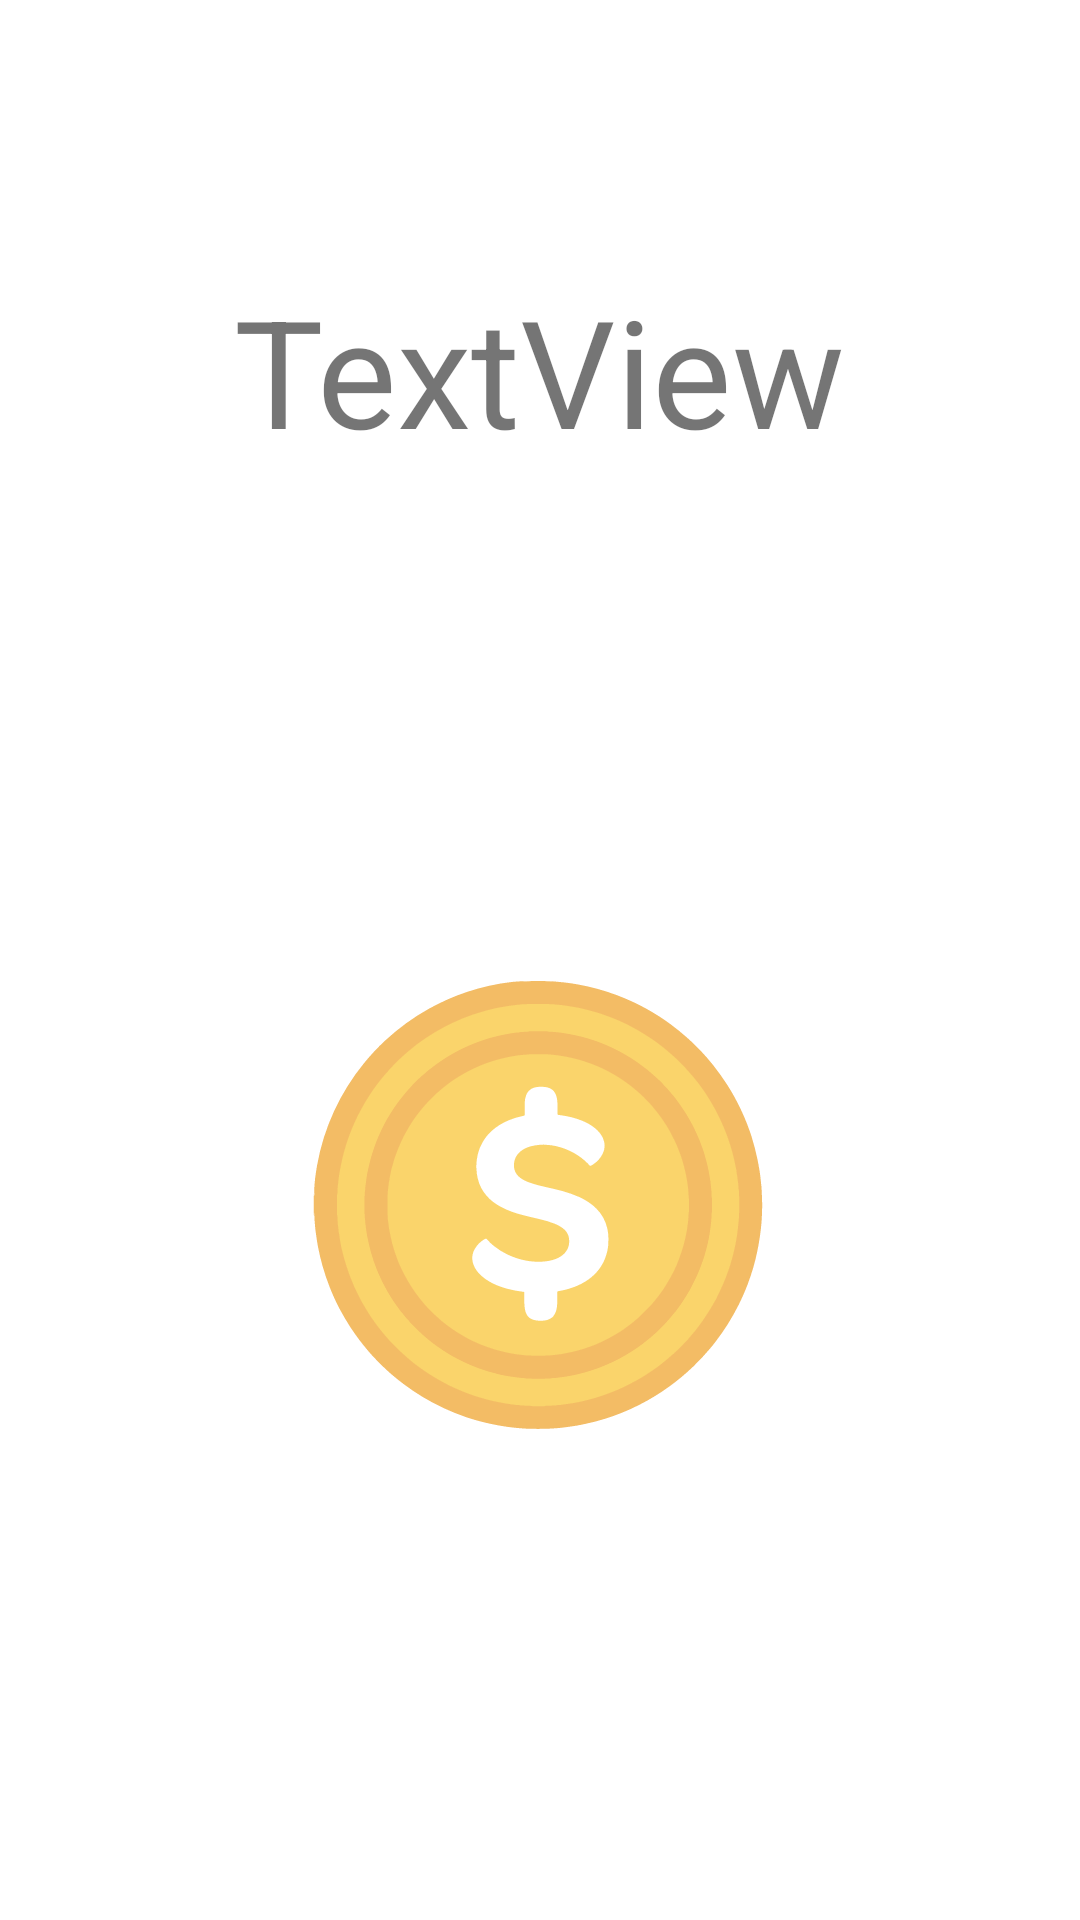

The Android layout XML behind this screen, and the referenced resources:
<!-- AndroidManifest.xml: application theme AppTheme -->
<!-- res/layout/fragment_coin.xml -->
<?xml version="1.0" encoding="utf-8"?>
<androidx.constraintlayout.widget.ConstraintLayout xmlns:android="http://schemas.android.com/apk/res/android"
        xmlns:app="http://schemas.android.com/apk/res-auto"
        xmlns:tools="http://schemas.android.com/tools"
        android:layout_width="match_parent"
        android:layout_height="match_parent"
        tools:context=".ui.CoinFragment" >

    <TextView
            android:id="@+id/sortedCoin"
            android:layout_width="wrap_content"
            android:layout_height="wrap_content"
            android:layout_marginStart="16dp"
            android:layout_marginTop="90dp"
            android:layout_marginEnd="16dp"
            android:text="TextView"
            android:textSize="50sp"
            app:layout_constraintEnd_toEndOf="parent"
            app:layout_constraintHorizontal_bias="0.498"
            app:layout_constraintStart_toStartOf="parent"
            app:layout_constraintTop_toTopOf="parent" />

    <ImageView
            android:id="@+id/imageView3"
            android:layout_width="wrap_content"
            android:layout_height="wrap_content"
            android:layout_marginStart="16dp"
            android:layout_marginTop="170dp"
            android:layout_marginEnd="16dp"
            android:src="@drawable/ic_coin_150"
            app:layout_constraintEnd_toEndOf="parent"
            app:layout_constraintHorizontal_bias="0.497"
            app:layout_constraintStart_toStartOf="parent"
            app:layout_constraintTop_toBottomOf="@+id/sortedCoin" />

</androidx.constraintlayout.widget.ConstraintLayout>
<!-- resources referenced by this layout -->
<resources>
  <!-- drawable ic_coin_150: vector/xml drawable (drawable, 23619 chars, omitted) -->
  <style name="AppTheme" parent="Theme.MaterialComponents.Light.DarkActionBar">
          <item name="colorPrimary">@color/primaryColor</item>
          <item name="colorPrimaryDark">@color/primaryDarkColor</item>
          <item name="colorSecondary">@color/secondaryColor</item>
          <item name="textAppearanceHeadline1">@style/TextAppearance.MaterialComponents.Headline1</item>
          <item name="textAppearanceHeadline2">@style/TextAppearance.MaterialComponents.Headline2</item>
          <item name="textAppearanceHeadline3">@style/TextAppearance.MaterialComponents.Headline3</item>
          <item name="textAppearanceHeadline4">@style/TextAppearance.MaterialComponents.Headline4</item>
          <item name="textAppearanceHeadline5">@style/TextAppearance.MaterialComponents.Headline5</item>
          <item name="textAppearanceHeadline6">@style/TextAppearance.MaterialComponents.Headline6</item>
          <item name="textAppearanceSubtitle1">@style/TextAppearance.MaterialComponents.Subtitle1</item>
          <item name="textAppearanceSubtitle2">@style/TextAppearance.MaterialComponents.Subtitle2</item>
          <item name="textAppearanceBody1">@style/TextAppearance.MaterialComponents.Body1</item>
          <item name="textAppearanceBody2">@style/TextAppearance.MaterialComponents.Body2</item>
          <item name="textAppearanceCaption">@style/TextAppearance.MaterialComponents.Caption</item>
          <item name="textAppearanceButton">@style/TextAppearance.MaterialComponents.Button</item>
          <item name="textAppearanceOverline">@style/TextAppearance.MaterialComponents.Overline</item>
  
      </style>
  <color name="primaryColor">#1976d2</color>
  <color name="primaryDarkColor">#004ba0</color>
  <color name="secondaryColor">#1565c0</color>
</resources>
